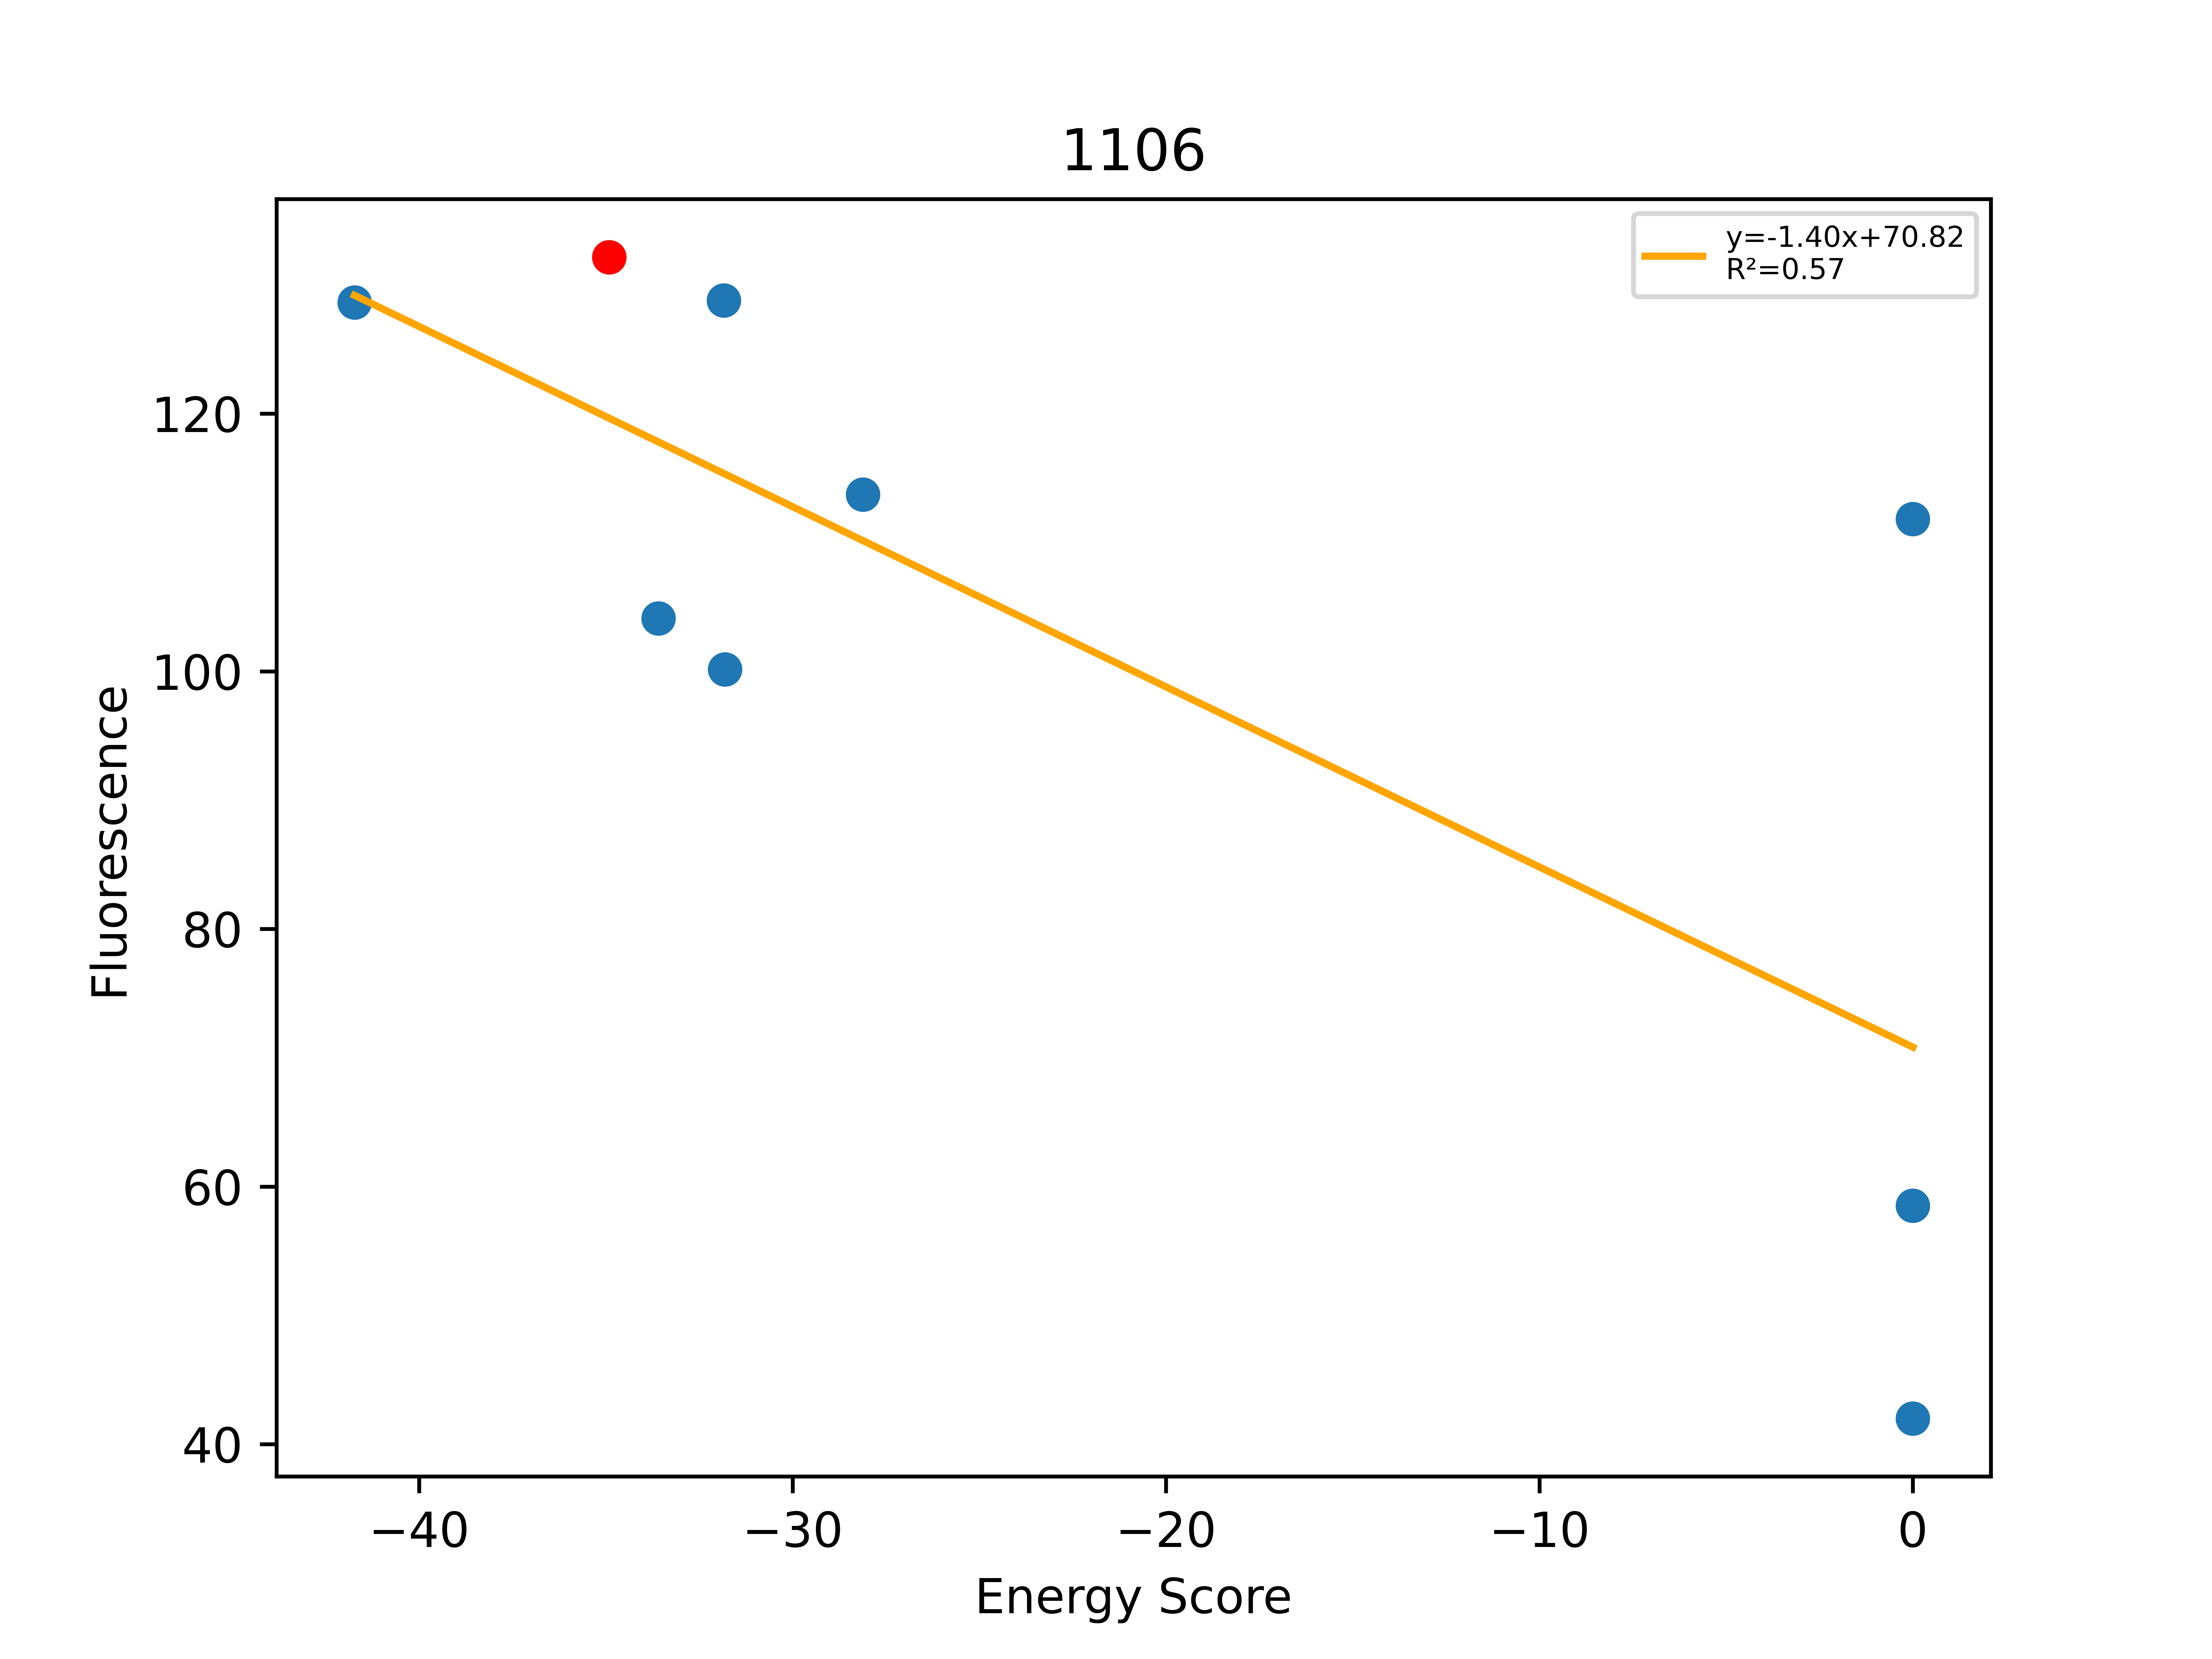

The file beside this chart, header and first rows:
, Unnamed: 0, Total, Dimer, Monomer, DimerDiff, VDWDimer, VDWDiff, HBONDDimer, HBONDDiff, IMM1Dimer, IMM1Diff, SequenceProbability, DimerSasa, MonomerSasa, startXShift, xShift, xShiftDiff, startCrossingAngle, crossingAngle, crossingAngleDiff, startAxialRotation, axialRotation, axialRotationDiff
0, 523, -41.73, -397.2, -355.5, -9.833, -77.97, 4.641, -82.48, -13.88, -236.8, -0.5905, 0.0002209, 3647, 4597, 7.48, 6.598, 0.8818, -61.53, -55.22, -6.318, 17.89, 22.05, -4.158
1, 525, -34.91, -387.4, -352.5, -28.29, -82.61, -16.8, -68.6, -6.562, -236.2, -4.924, 0.0002507, 3945, 0.0, 7.48, 6.598, 0.8818, -61.53, -55.22, -6.318, 17.89, 22.05, -4.158
2, 527, -33.59, -378.8, -345.2, 8.597, -69.74, 12.87, -68.54, 0.05885, -240.5, -4.335, 0.0001886, 3682, 4694, 7.48, 6.598, 0.8818, -61.53, -55.22, -6.318, 17.89, 22.05, -4.158
3, 524, -31.84, -382.1, -350.2, 5.34, -79.89, 2.72, -68.6, -7.10543e-14, -233.6, 2.62, 0.0002829, 3658, 4580, 7.48, 6.598, 0.8818, -61.53, -55.22, -6.318, 17.89, 22.05, -4.158
4, 526, -31.81, -389.7, -357.9, -2.309, -78.79, 3.819, -68.51, 0.08884, -242.4, -6.216, 0.0001886, 3679, 4736, 7.48, 6.598, 0.8818, -61.53, -55.22, -6.318, 17.89, 22.05, -4.158
5, 516, -28.12, -388.4, -360.3, -1.043, -88.2, -5.589, -68.6, -0.003802, -231.6, 4.55, 0.0001415, 3680, 4477, 7.48, 6.598, 0.8818, -61.53, -55.22, -6.318, 17.89, 22.05, -4.158
6, 522, 0.0, 1696200000, -356.4, 1696200000, 1696200000, 1696200000, -63.6, 5.001, -237.4, -1.182, 0.0002829, 3651, 4615, 7.48, 6.598, 0.8818, -61.53, -55.22, -6.318, 17.89, 22.05, -4.158
7, 528, 0.0, 236576, -371, 236963, 236881, 236964, -65.87, 2.729, -239.3, -3.149, 0.0004418, 3679, 4640, 7.48, 6.598, 0.8818, -61.53, -55.22, -6.318, 17.89, 22.05, -4.158
8, 542, 0.0, 110493, -363.5, 110880, 110806, 110888, -68.57, 0.0259, -244, -7.834, 0.0001886, 3688, 4815, 7.48, 6.598, 0.8818, -61.53, -55.22, -6.318, 17.89, 22.05, -4.158
